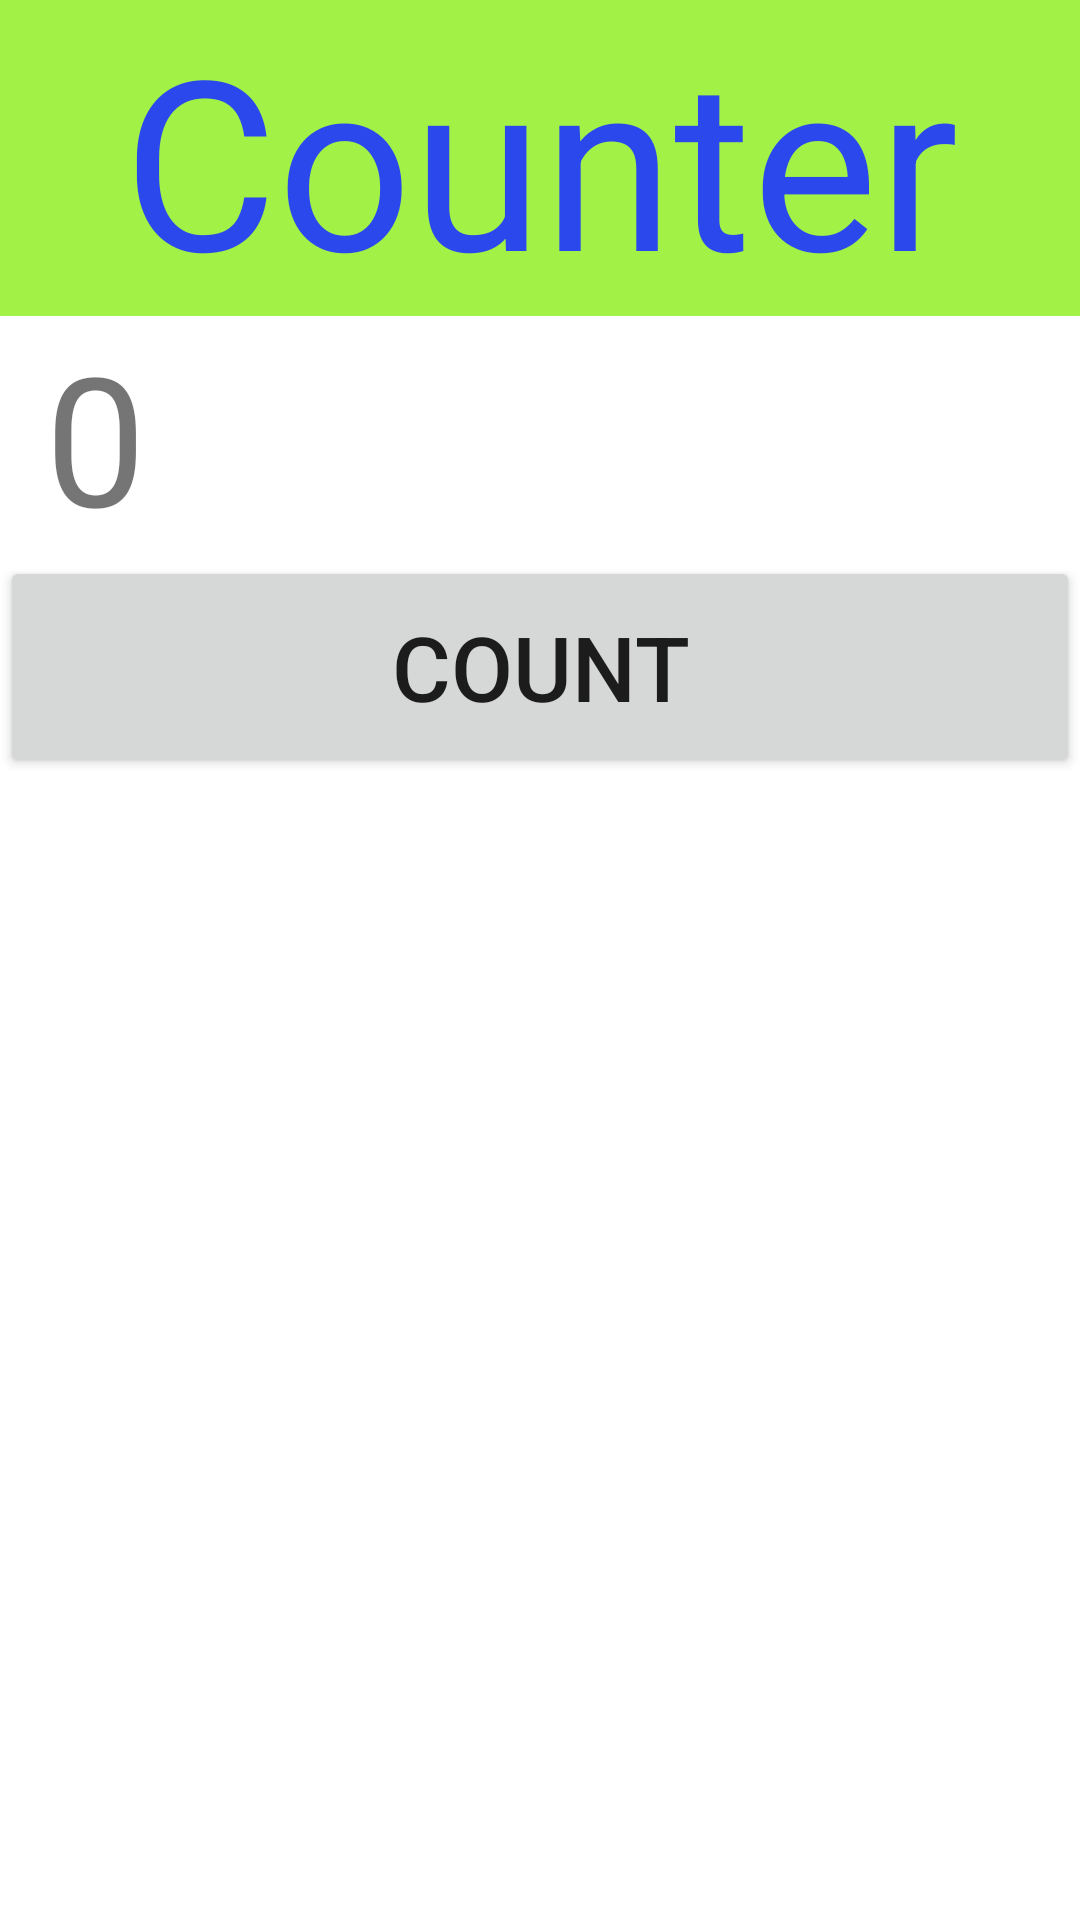

Android layout source for this screen:
<!-- AndroidManifest.xml: application theme Theme.LectureN07 -->
<!-- res/layout/activity_main.xml -->
<?xml version="1.0" encoding="utf-8"?>
<androidx.constraintlayout.widget.ConstraintLayout xmlns:android="http://schemas.android.com/apk/res/android"
    xmlns:app="http://schemas.android.com/apk/res-auto"
    xmlns:tools="http://schemas.android.com/tools"
    android:layout_width="match_parent"
    android:layout_height="match_parent"
    tools:context=".MainActivity">

    <LinearLayout
        android:layout_width="match_parent"
        android:layout_height="match_parent"
        android:orientation="vertical">

        <TextView
            android:id="@+id/textView"
            android:layout_width="match_parent"
            android:layout_height="wrap_content"
            android:background="#A2F146"
            android:gravity="center_horizontal"
            android:text="Counter"
            android:textColor="#2B48ED"
            android:textSize="79sp" />

        <TextView
            android:id="@+id/textView2"
            android:layout_width="match_parent"
            android:layout_height="wrap_content"
            android:text=" 0"
            android:textSize="60sp" />

        <Button
            android:id="@+id/button"
            android:layout_width="match_parent"
            android:layout_height="74dp"
            android:text="Count"
            android:textSize="30sp" />
    </LinearLayout>
</androidx.constraintlayout.widget.ConstraintLayout>
<!-- resources referenced by this layout -->
<resources>
  <style name="Theme.LectureN07" parent="Theme.MaterialComponents.DayNight.DarkActionBar">
          
          <item name="colorPrimary">@color/purple_500</item>
          <item name="colorPrimaryVariant">@color/purple_700</item>
          <item name="colorOnPrimary">@color/white</item>
          
          <item name="colorSecondary">@color/teal_200</item>
          <item name="colorSecondaryVariant">@color/teal_700</item>
          <item name="colorOnSecondary">@color/black</item>
          
          <item name="android:statusBarColor" tools:targetApi="l">?attr/colorPrimaryVariant</item>
          
      </style>
  <!-- not gathered from this repository: default colours our renderer supplied (Android Studio template values) -->
  <color name="purple_500">#FF6200EE</color>
  <color name="purple_700">#FF3700B3</color>
  <color name="teal_200">#FF03DAC5</color>
  <color name="teal_700">#FF018786</color>
  <color name="black">#FF000000</color>
  <color name="white">#FFFFFFFF</color>
</resources>
